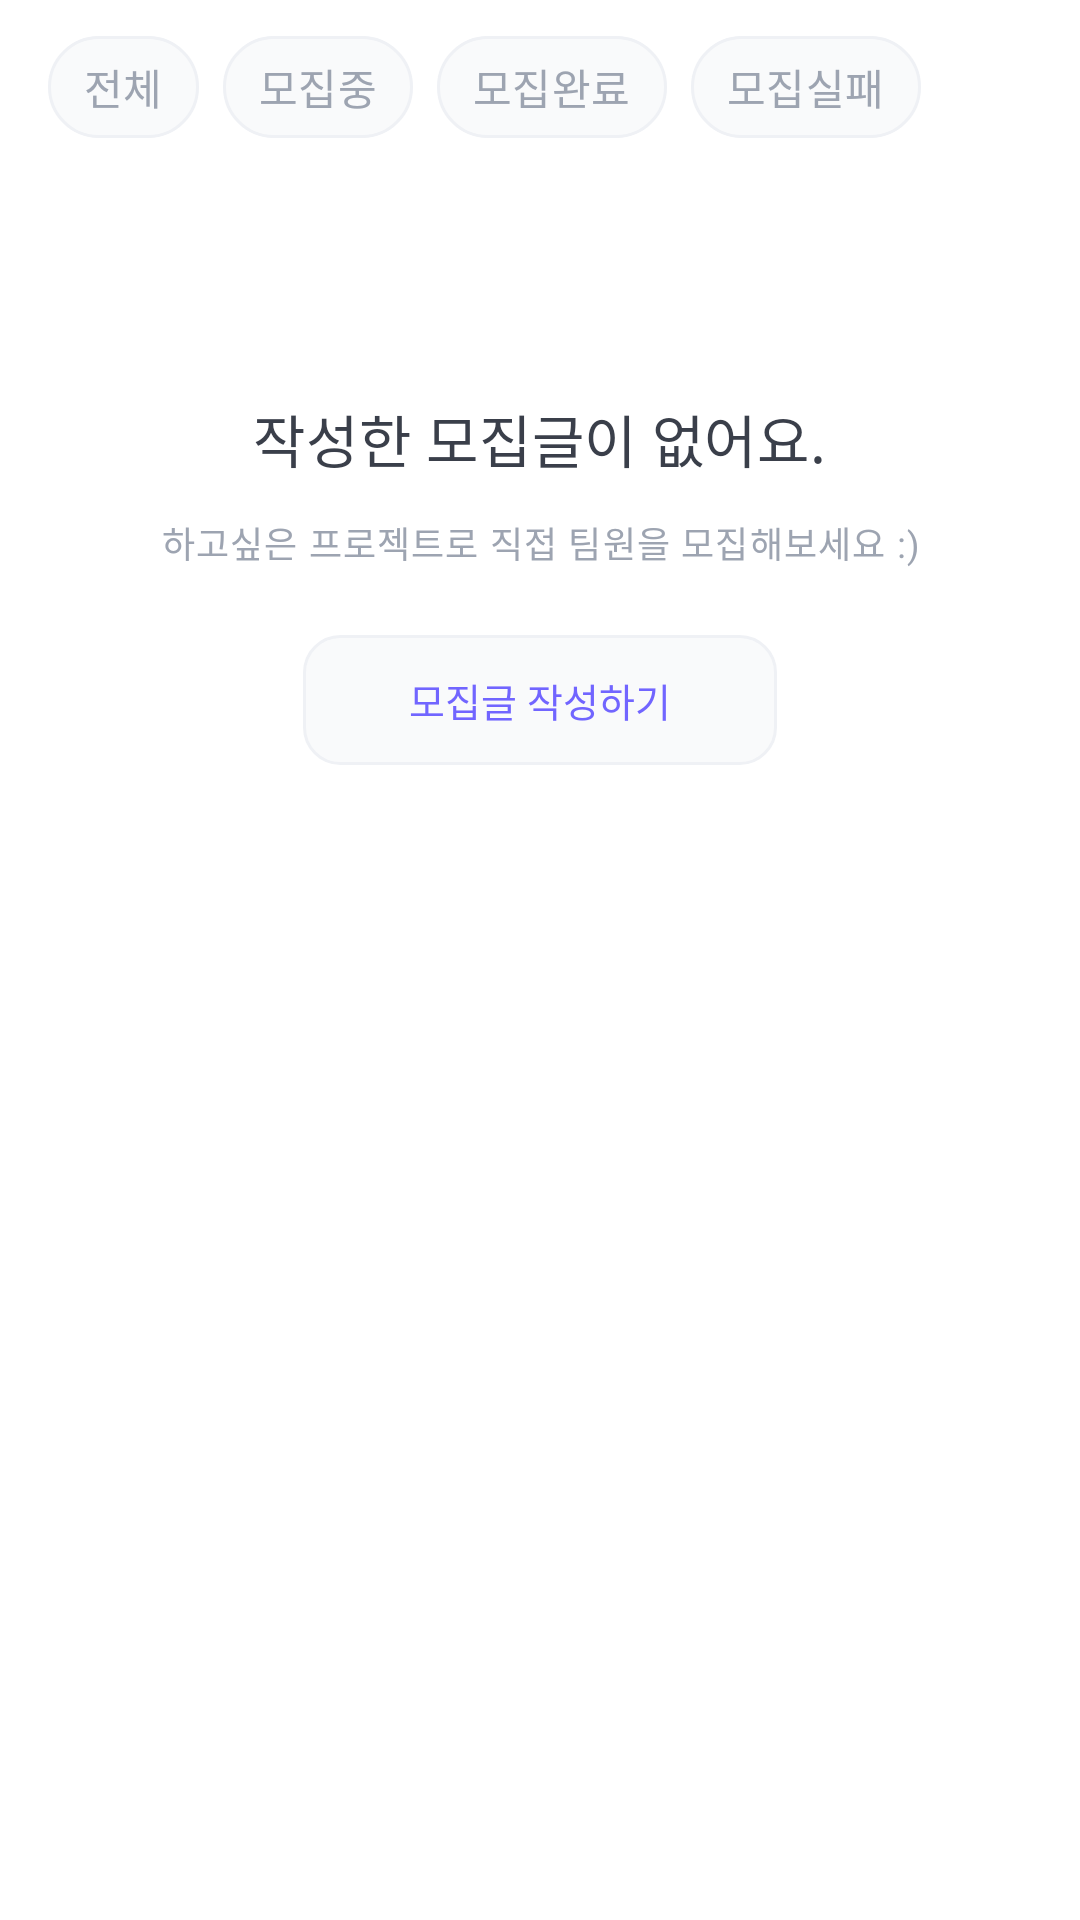

Write the Android layout XML for this screen, with the resource values it uses.
<!-- AndroidManifest.xml: application theme Theme.Teamgoo -->
<!-- res/layout/fragment_my_recruitment.xml -->
<?xml version="1.0" encoding="utf-8"?>
<layout xmlns:android="http://schemas.android.com/apk/res/android"
    xmlns:app="http://schemas.android.com/apk/res-auto">

    <data>

        <variable
            name="viewModel"
            type="com.dnd.niceteam.ui.mypage.mywrote.viewmodel.MyWroteViewModel" />

        <variable
            name="adapter"
            type="com.dnd.niceteam.ui.mypage.mywrote.adapter.MyRecruitmentAdapter" />

        <variable
            name="itemDecoration"
            type="com.dnd.niceteam.ui.mypage.mywrote.MyRecruitmentItemDecoration" />
    </data>

    <androidx.constraintlayout.widget.ConstraintLayout
        android:layout_width="match_parent"
        android:layout_height="match_parent">

        <com.google.android.material.chip.ChipGroup
            android:id="@+id/chip_group"
            android:layout_width="match_parent"
            android:layout_height="wrap_content"
            android:layout_marginTop="12dp"
            android:paddingHorizontal="@dimen/padding_16dp"
            app:layout_constraintEnd_toEndOf="parent"
            app:layout_constraintStart_toStartOf="parent"
            app:layout_constraintTop_toTopOf="parent"
            app:selectionRequired="true"
            app:singleSelection="true">

            <com.google.android.material.chip.Chip
                android:id="@+id/chip_all"
                style="@style/Widget.Teamgoo.Chip.Choice"
                android:layout_width="wrap_content"
                android:layout_height="wrap_content"
                android:text="@string/label_chip_all" />

            <com.google.android.material.chip.Chip
                android:id="@+id/chip_recruitment"
                style="@style/Widget.Teamgoo.Chip.Choice"
                android:layout_width="wrap_content"
                android:layout_height="wrap_content"
                android:text="@string/label_chip_recruitment" />

            <com.google.android.material.chip.Chip
                android:id="@+id/chip_complete_recruitment"
                style="@style/Widget.Teamgoo.Chip.Choice"
                android:layout_width="wrap_content"
                android:layout_height="wrap_content"
                android:text="@string/label_chip_complete_recruitment" />

            <com.google.android.material.chip.Chip
                android:id="@+id/chip_fail_recruitment"
                style="@style/Widget.Teamgoo.Chip.Choice"
                android:layout_width="wrap_content"
                android:layout_height="wrap_content"
                android:text="@string/label_chip_fail_recruitment" />
        </com.google.android.material.chip.ChipGroup>

        <androidx.recyclerview.widget.RecyclerView
            android:id="@+id/rv_recruitment"
            adapter="@{adapter}"
            itemDecoration="@{itemDecoration}"
            android:layout_width="match_parent"
            android:layout_height="0dp"
            android:layout_marginTop="10dp"
            android:background="@color/gray_1"
            app:layoutManager="androidx.recyclerview.widget.LinearLayoutManager"
            app:layout_constraintBottom_toBottomOf="parent"
            app:layout_constraintEnd_toEndOf="parent"
            app:layout_constraintStart_toStartOf="parent"
            app:layout_constraintTop_toBottomOf="@id/chip_group" />

        <androidx.constraintlayout.widget.ConstraintLayout
            android:id="@+id/layout_empty"
            android:layout_width="0dp"
            android:layout_height="0dp"
            android:layout_marginTop="10dp"
            android:background="@color/white"
            android:paddingHorizontal="@dimen/padding_16dp"
            app:layout_constraintBottom_toBottomOf="parent"
            app:layout_constraintEnd_toEndOf="parent"
            app:layout_constraintStart_toStartOf="parent"
            app:layout_constraintTop_toBottomOf="@id/chip_group">

            <TextView
                android:id="@+id/tv_empty"
                android:layout_width="wrap_content"
                android:layout_height="wrap_content"
                android:layout_marginTop="76dp"
                android:text="@string/label_recruitment_wrote_empty"
                android:textAppearance="@style/TextAppearance.Teamgoo.EmptyView.Title"
                app:layout_constraintEnd_toEndOf="parent"
                app:layout_constraintStart_toStartOf="parent"
                app:layout_constraintTop_toTopOf="parent" />

            <TextView
                android:id="@+id/tv_empty_detail"
                android:layout_width="wrap_content"
                android:layout_height="wrap_content"
                android:layout_marginTop="12dp"
                android:gravity="center_horizontal"
                android:lineSpacingExtra="2dp"
                android:text="@string/label_recruitment_wrote_empty_detail"
                android:textAppearance="@style/TextAppearance.Teamgoo.EmptyView.Detail"
                app:layout_constraintEnd_toEndOf="parent"
                app:layout_constraintStart_toStartOf="parent"
                app:layout_constraintTop_toBottomOf="@id/tv_empty" />

            <androidx.appcompat.widget.AppCompatButton
                android:id="@+id/btn_write_recruitment"
                style="@style/Widget.Teamgoo.Button.Gray"
                android:layout_width="158dp"
                android:layout_height="wrap_content"
                android:layout_marginTop="22dp"
                android:text="@string/label_write_recruitment_button"
                app:layout_constraintEnd_toEndOf="parent"
                app:layout_constraintStart_toStartOf="parent"
                app:layout_constraintTop_toBottomOf="@id/tv_empty_detail" />
        </androidx.constraintlayout.widget.ConstraintLayout>
    </androidx.constraintlayout.widget.ConstraintLayout>
</layout>
<!-- resources referenced by this layout -->
<resources>
  <color name="gray_1">#F9FAFB</color>
  <color name="white">#FFFFFF</color>
  <dimen name="padding_16dp">16dp</dimen>
  <string name="label_chip_all">전체</string>
  <string name="label_chip_complete_recruitment">모집완료</string>
  <string name="label_chip_fail_recruitment">모집실패</string>
  <string name="label_chip_recruitment">모집중</string>
  <string name="label_recruitment_wrote_empty">작성한 모집글이 없어요.</string>
  <string name="label_recruitment_wrote_empty_detail">하고싶은 프로젝트로 직접 팀원을 모집해보세요 :)</string>
  <string name="label_write_recruitment_button">모집글 작성하기</string>
  <style name="TextAppearance.Teamgoo.EmptyView.Detail" parent="TextAppearance.MaterialComponents.Caption">
          <item name="android:textColor">@color/gray_4</item>
          <item name="fontFamily">@font/pretendard_regular</item>
      </style>
  <style name="TextAppearance.Teamgoo.EmptyView.Title" parent="TextAppearance.MaterialComponents.Headline6">
          <item name="android:textColor">@color/gray_6</item>
          <item name="android:textSize">19sp</item>
          <item name="fontFamily">@font/pretendard_bold</item>
      </style>
  <style name="Widget.Teamgoo.Button.Gray" parent="Widget.AppCompat.Button.Borderless">
          <item name="android:background">@drawable/bg_gray_1_stroke_gray_2_12dp</item>
          <item name="android:minHeight">0dp</item>
          <item name="android:paddingTop">@dimen/vertical_padding_button_12dp</item>
          <item name="android:paddingBottom">@dimen/vertical_padding_button_12dp</item>
          <item name="android:textSize">13sp</item>
          <item name="android:textColor">@color/primary_purple</item>
          <item name="fontFamily">@font/petendard_semibold</item>
      </style>
  <style name="Theme.Teamgoo" parent="Base.Theme.Teamgoo" />
  <color name="gray_4">#9DA4B1</color>
  <color name="gray_6">#3A3F4A</color>
  <!-- drawable bg_gray_1_stroke_gray_2_12dp (drawable) -->
  <?xml version="1.0" encoding="utf-8"?>
  <shape xmlns:android="http://schemas.android.com/apk/res/android">
      <corners android:radius="12dp" />
      <solid android:color="@color/gray_1" />
      <stroke
          android:width="1dp"
          android:color="@color/gray_2" />
  </shape>
  <dimen name="vertical_padding_button_12dp">12dp</dimen>
  <color name="primary_purple">#7165FF</color>
  <!-- drawable selector_chip_stroke (drawable) -->
  <?xml version="1.0" encoding="utf-8"?>
  <selector xmlns:android="http://schemas.android.com/apk/res/android">
      <item android:color="@color/primary_purple" android:state_selected="true" />
      <item android:color="@color/gray_2" />
  </selector>
  <!-- drawable selector_chip_background (drawable) -->
  <?xml version="1.0" encoding="utf-8"?>
  <selector xmlns:android="http://schemas.android.com/apk/res/android">
      <item android:color="@color/white" android:state_selected="true" />
      <item android:color="@color/gray_1" />
  </selector>
  <style name="TextAppearance.Teamgoo.Chip.Choice" parent="TextAppearance.MaterialComponents.Subtitle2">
          <item name="android:textColor">@drawable/selector_chip_text</item>
          <item name="android:textSize">14dp</item>
          <item name="fontFamily">@font/pretendard_medium</item>
      </style>
  <!-- drawable selector_chip_text (drawable) -->
  <?xml version="1.0" encoding="utf-8"?>
  <selector xmlns:android="http://schemas.android.com/apk/res/android">
      <item android:color="@color/primary_purple" android:state_selected="true" />
      <item android:color="@color/gray_4" />
  </selector>
  <color name="gray_2">#EFF1F5</color>
  <color name="black">#1B1E22</color>
  <color name="sub_light_purple">#F1F0FF</color>
</resources>
